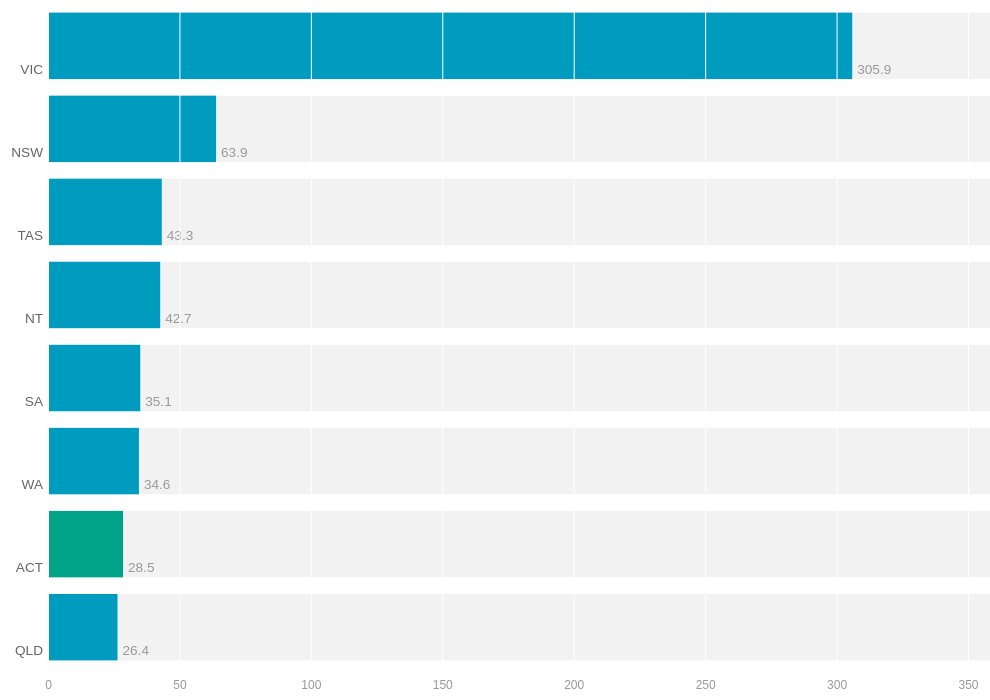
D3 v6 page, settled after 360 driven frames (6 s of simulated time); the page loaded 1 data file(s).


      window.dataLayer = window.dataLayer || [];
      function gtag(){dataLayer.push(arguments);}
      gtag("js", new Date());
      gtag("config", "UA-155991615-1");
    

      // load scraped data (with in-built cache refresh)
      d3.csv("./resources/comparison.csv?randomKey=" + Math.floor(Math.random() * 9000) + 1000)
        .then(function(data) {
          // format data
          covidData = data
            .map(function(d) {
              return {
                area: d.area,
                cases: +d.cases,
                population: +d.population,
                perCapita: +d.cases / +d.population * 100000
              };
            });
          covidData.sort(function(a, b) {
            return d3.descending(a.perCapita, b.perCapita);
          });
          // draw chart
          window.addEventListener("resize", resize);
          d3.timeout(function() {
            prepareChart();
          }, 500);
        });
      function resize() {
        let dimensions = document.getElementById("chart").getBoundingClientRect();
        width = dimensions.width;
        height = dimensions.height;
        margin = { top: 0, right: 0, bottom: 15, left: 40 };
        axisTicks = width < 500 ? 4 : 5;
        axis.ticks(axisTicks, "1s")
          .tickSizeOuter(0)
          .tickSizeInner(margin.top + margin.bottom - height);
        axisGroup.attr("transform", "translate(0, " + (height - margin.bottom) + ")");
        x.range([margin.left, margin.left]);
        y.range([margin.top, height - margin.bottom]);
        backgrounds.attr("x", margin.left)
          .attr("y", function(d) { return y(d.area); })
          .attr("width", 0)
          .attr("height", y.bandwidth())
          .transition()
            .duration(500)
            .attr("width", width - margin.left - margin.right);
        axisGroup.call(axis);
        x.range([margin.left, width - margin.right - 30]);
        bars.attr("x", margin.left)
          .attr("y", function(d) { return y(d.area); })
          .attr("width", 0)
          .attr("height", y.bandwidth())
          .transition()
            .delay(function(d, i) { return i * 1000 / 8 + 250; })
            .duration(1000)
            .attr("width", function(d) { return x(d.perCapita) - x(0); });
        labels.attr("x", margin.left - 5)
          .attr("y", function(d) { return y(d.area) + y.bandwidth() - 5; });
        values.attr("x", margin.left + 5)
          .attr("y", function(d) { return y(d.area) + y.bandwidth() - 5; });
        values.transition()
          .delay(function(d, i) { return i * 1000 / 8; })
            .style("opacity", 1)
          .transition()
            .duration(1000)
            .attr("x", function(d) { return x(d.perCapita) + 5; })
            .textTween(function(d) {
              let i = d3.interpolate(0, d.perCapita);
              return function(t) {
                return d3.format(".1f")(i(t));
              };
            });
        d3.selectAll("#axisGroup, .label").transition()
          .duration(500)
          .style("opacity", 1)
          .call(axis);
      }
      function prepareChart() {
        x = d3.scaleLinear()
          .domain([0, d3.max(covidData, function(d) { return d.perCapita; })]).nice();
        y = d3.scaleBand()
          .domain(covidData.map(function(d) { return d.area; }))
          .padding(0.2);
        axis = d3.axisBottom(x)
          .tickSize(0);
        axisGroup = d3.select("#axisGroup");
        chartGroup = d3.select("#chartGroup");
        chart = d3.select("#chart");
        areas = chartGroup
          .selectAll(".area")
            .data(covidData)
          .enter().append("g")
            .classed("area", true)
            .attr("id", function(d) { return d.area; });
        backgrounds = areas
          .append("rect")
            .classed("background", true);
        bars = areas
          .append("rect")
            .classed("bar", true);
        labels = areas
          .append("text")
            .classed("label", true)
            .text(function(d) { return d.area; });
        values = areas
          .append("text")
            .classed("value", true)
            .text("0.0");
        resize();
      }
    

### data: resources/comparison.csv
area, cases, population
ACT, 123, 431100
NSW, 5220, 8164100
NT, 105, 246000
QLD, 1368, 5174400
SA, 621, 1769300
TAS, 234, 540600
VIC, 20483, 6694900
WA, 921, 2661900